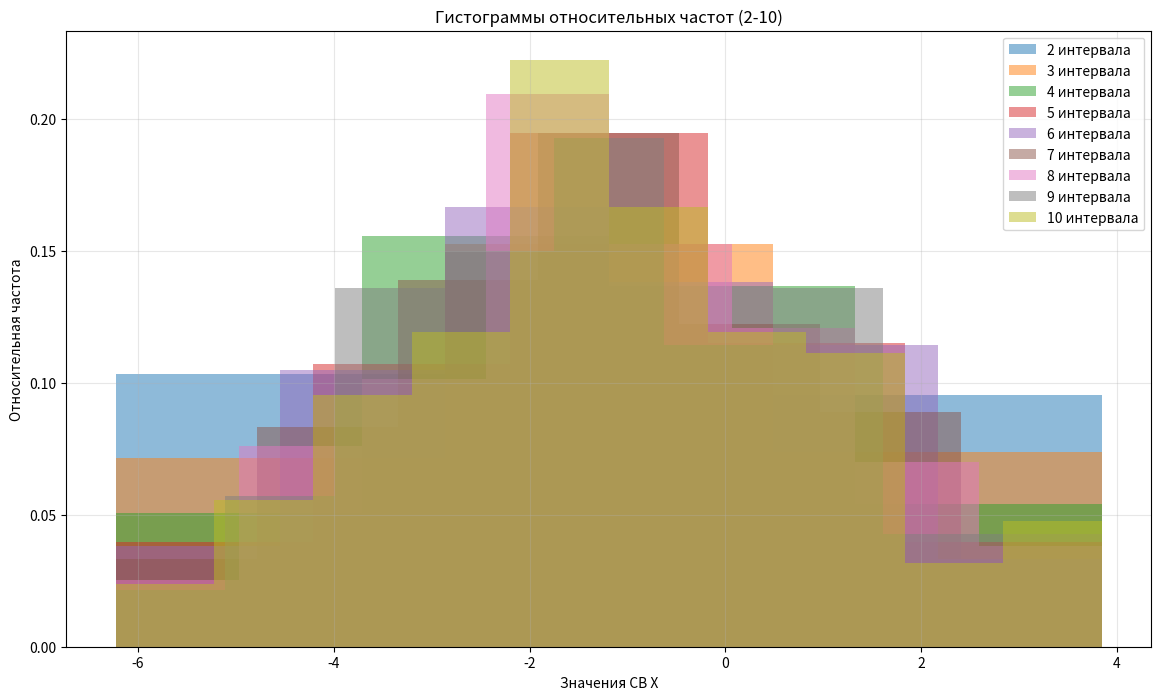
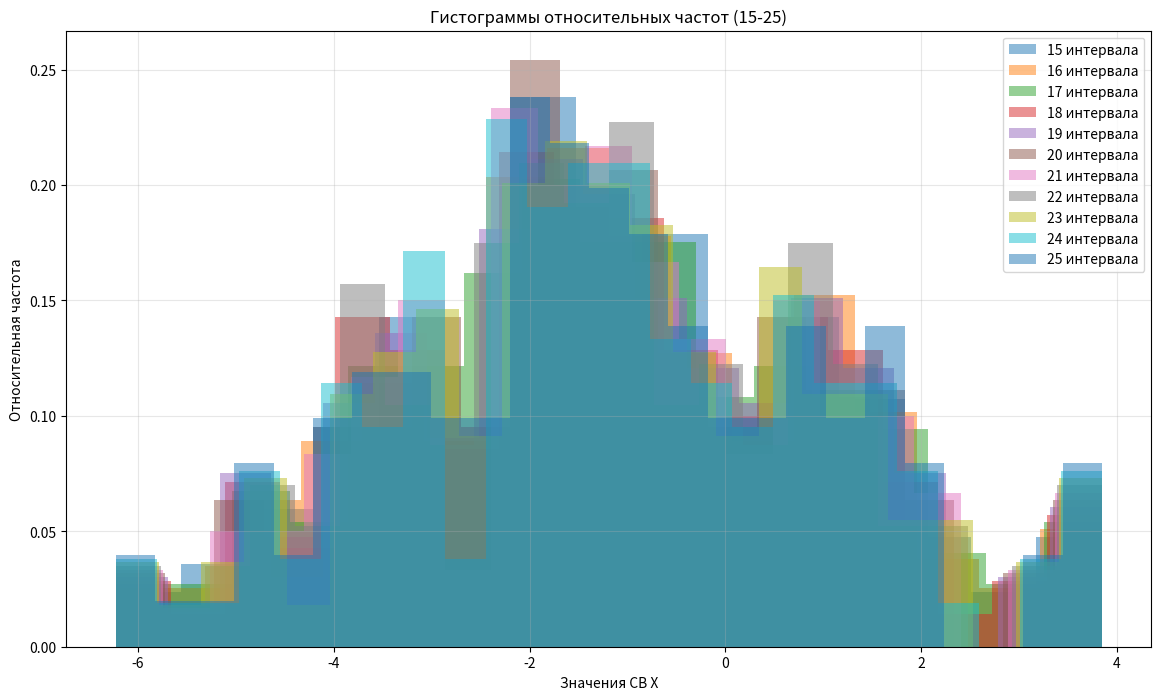
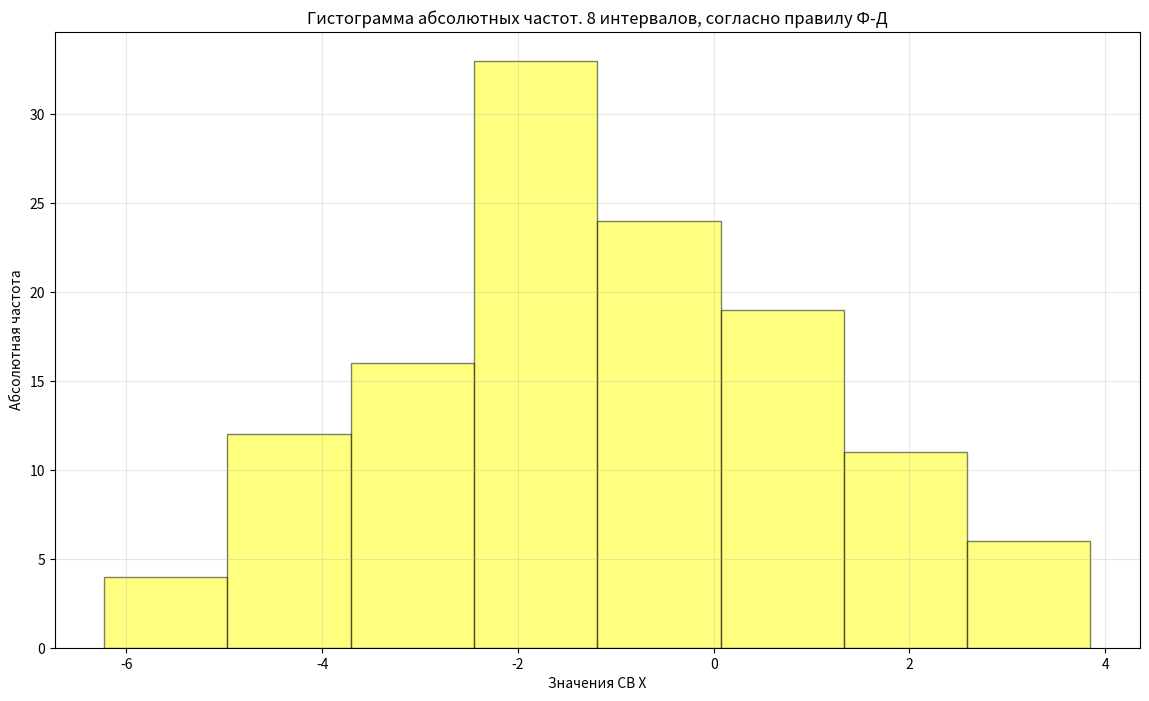
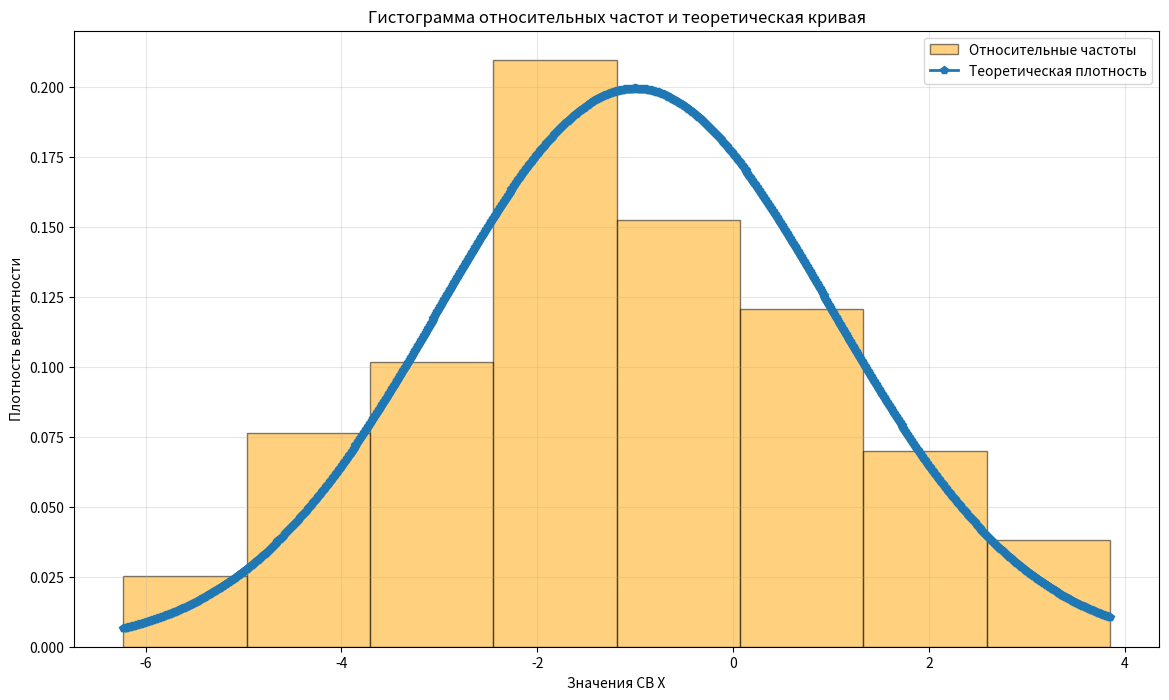
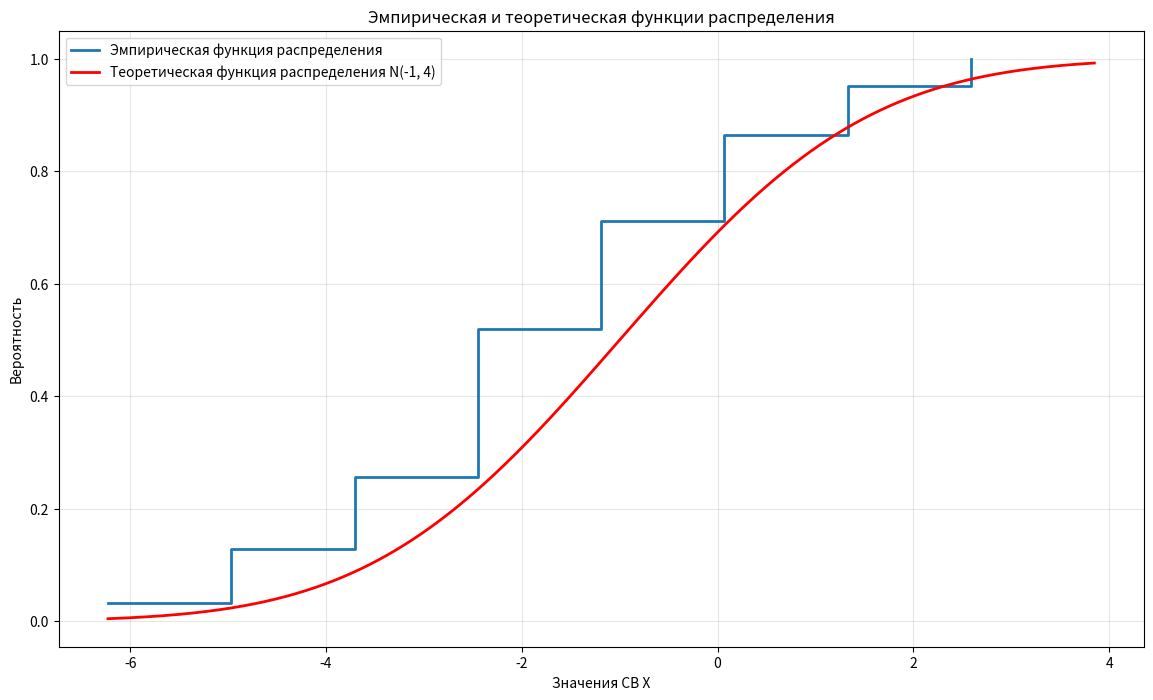
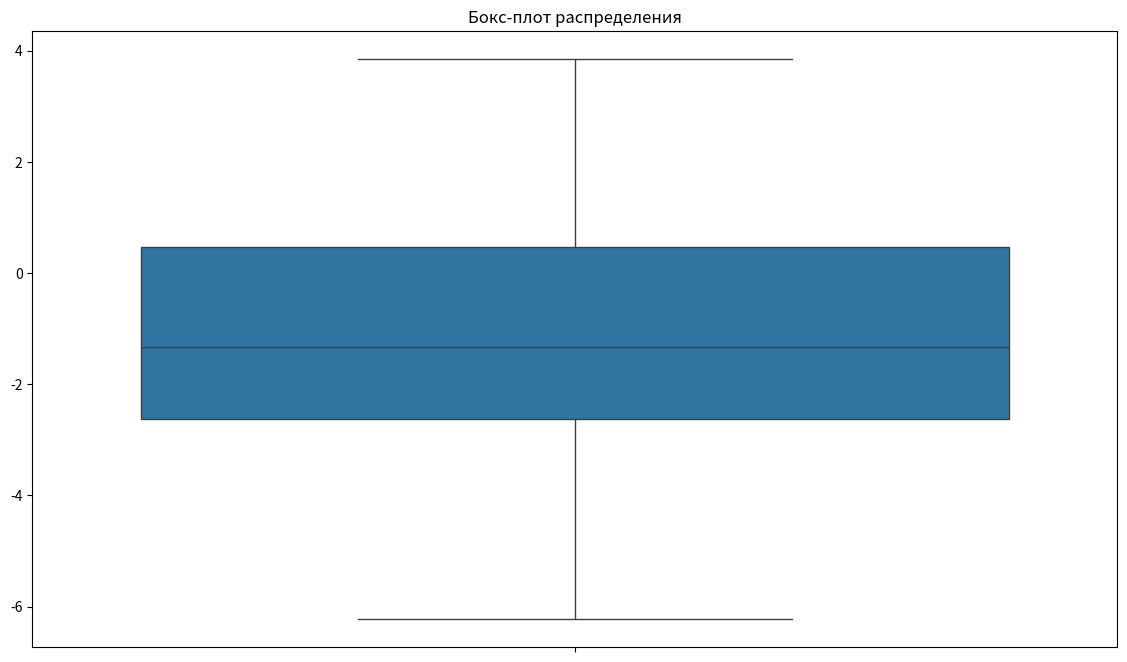

The matplotlib source for these figures, in order:
import numpy as np
import matplotlib.pyplot as plt
import seaborn as sns

from scipy.stats import norm

print(".............#1.1.............", "\n")


a = -1
sigma = 2
n = 125

data = np.random.normal(a, sigma, n)

iqr = np.percentile(data, 75) - np.percentile(data, 25)
interval_width = 2 * iqr / (n ** (1/3))
intervals_num = int((np.max(data) - np.min(data)) / interval_width)

abs_freq, interval_edges = np.histogram(data, bins=intervals_num)

print("Интервальный ряд абсолютных частот:", "\n")
for i in range(len(abs_freq)):
    left_bound = interval_edges[i]
    right_bound = interval_edges[i + 1]
    freq = abs_freq[i]

    print(f"[{left_bound:.4f}, {right_bound:.4f}): {freq}")

print(f"\nЧисло интервалов по правилу Фридмана-Диакониса: {intervals_num}")


print("\n.............#1.2.............\n")


sum_abs_freq = np.sum(abs_freq)
print(f"Сумма абсолютных частот: {sum_abs_freq}")


print("\n.............#1.3.............\n")


rel_freq = abs_freq / n

print("Интервальный ряд относительных частот:", "\n")
for i in range(len(rel_freq)):
    left_bound = interval_edges[i]
    right_bound = interval_edges[i + 1]
    freq = rel_freq[i]

    print(f"[{left_bound:.4f}, {right_bound:.4f}): {freq}")


print("\n.............#1.4.............\n")


sum_rel_freq = np.sum(rel_freq)
print(f"Сумма относительных частот: {sum_rel_freq}")


print("\n.............#2.1.............\n")


plt.figure(figsize=(14,8))

for intervals_count in range(2, 11):
    plt.hist(data, bins=intervals_count, density=True, alpha=0.5,
             label=f"{intervals_count} интервала")

plt.title("Гистограммы относительных частот (2-10)")
plt.xlabel("Значения СВ X")
plt.ylabel("Относительная частота")
plt.legend()
plt.grid(True, alpha=0.3)

plt.show()


plt.figure(figsize=(14,8))

for intervals_count in range(15, 26):
    plt.hist(data, bins=intervals_count, density=True, alpha=0.5,
             label=f"{intervals_count} интервала")

plt.title("Гистограммы относительных частот (15-25)")
plt.xlabel("Значения СВ X")
plt.ylabel("Относительная частота")
plt.legend()
plt.grid(True, alpha=0.3)

plt.show()


print("\n.............#2.2.............\n")


print("Гистограмма абсолютных частот")

plt.figure(figsize=(14,8))

plt.hist(data, bins=intervals_num, color='yellow', edgecolor='black',
         alpha=0.5)

plt.title(f"Гистограмма абсолютных частот. {intervals_num} интервалов, согласно правилу Ф-Д")
plt.xlabel("Значения СВ X")
plt.ylabel("Абсолютная частота")
plt.grid(True, alpha=0.3)
plt.show()


print("\n.............#2.3.............\n")


print("Гистограмма относительных частот с теоретической кривой")

plt.figure(figsize=(14,8))

plt.hist(data, bins=intervals_num, density=True, color='orange',
         edgecolor='black', alpha=0.5, label='Относительные частоты')

x = np.linspace(np.min(data), np.max(data), 1000)

pdf = (1/(sigma * np.sqrt(2 * np.pi))) * np.exp(-0.5 * ((x - a)/sigma)**2)

plt.plot(x, pdf, 'p-', linewidth=2, label='Теоретическая плотность')

plt.title(f"Гистограмма относительных частот и теоретическая кривая")
plt.xlabel("Значения СВ X")
plt.ylabel("Плотность вероятности")
plt.legend()
plt.grid(True, alpha=0.3)
plt.show()


print("\n.............#2.4.............\n")


print("Эмпирическая и теоретическая функции распределения")

plt.figure(figsize=(14, 8))

counts, bins = np.histogram(data, bins=intervals_num)

cum_freq = np.cumsum(counts) / n

plt.step(bins[:-1], cum_freq, where='post',
         label='Эмпирическая функция распределения', linewidth=2)

x = np.linspace(np.min(data), np.max(data), 1000)
cdf = norm.cdf(x, a, sigma)
plt.plot(x, cdf, 'r-', label='Теоретическая функция распределения N(-1, 4)',
         linewidth=2)

plt.title("Эмпирическая и теоретическая функции распределения")
plt.xlabel("Значения СВ X")
plt.ylabel("Вероятность")
plt.legend()
plt.grid(True, alpha=0.3)
plt.show()


print("\n.............#2.4.............\n")


plt.figure(figsize=(14, 8))

sns.boxplot(data=data)
plt.title('Бокс-плот распределения')
plt.show()

q1, q2, q3 = np.percentile(data, [25, 50, 75])
iqr = q3 - q1
lower_whisker = q1 - 1.5 * iqr
upper_whisker = q3 + 1.5 * iqr

print(f"Первый квартиль (Q1): {q1:.4f}")
print(f"Медиана (Q2): {q2:.4f}")
print(f"Третий квартиль (Q3): {q3:.4f}")
print(f"Интерквартильный размах (IQR): {iqr:.4f}")
print(f"Нижняя граница усов: {lower_whisker:.4f}")
print(f"Верхняя граница усов: {upper_whisker:.4f}")
